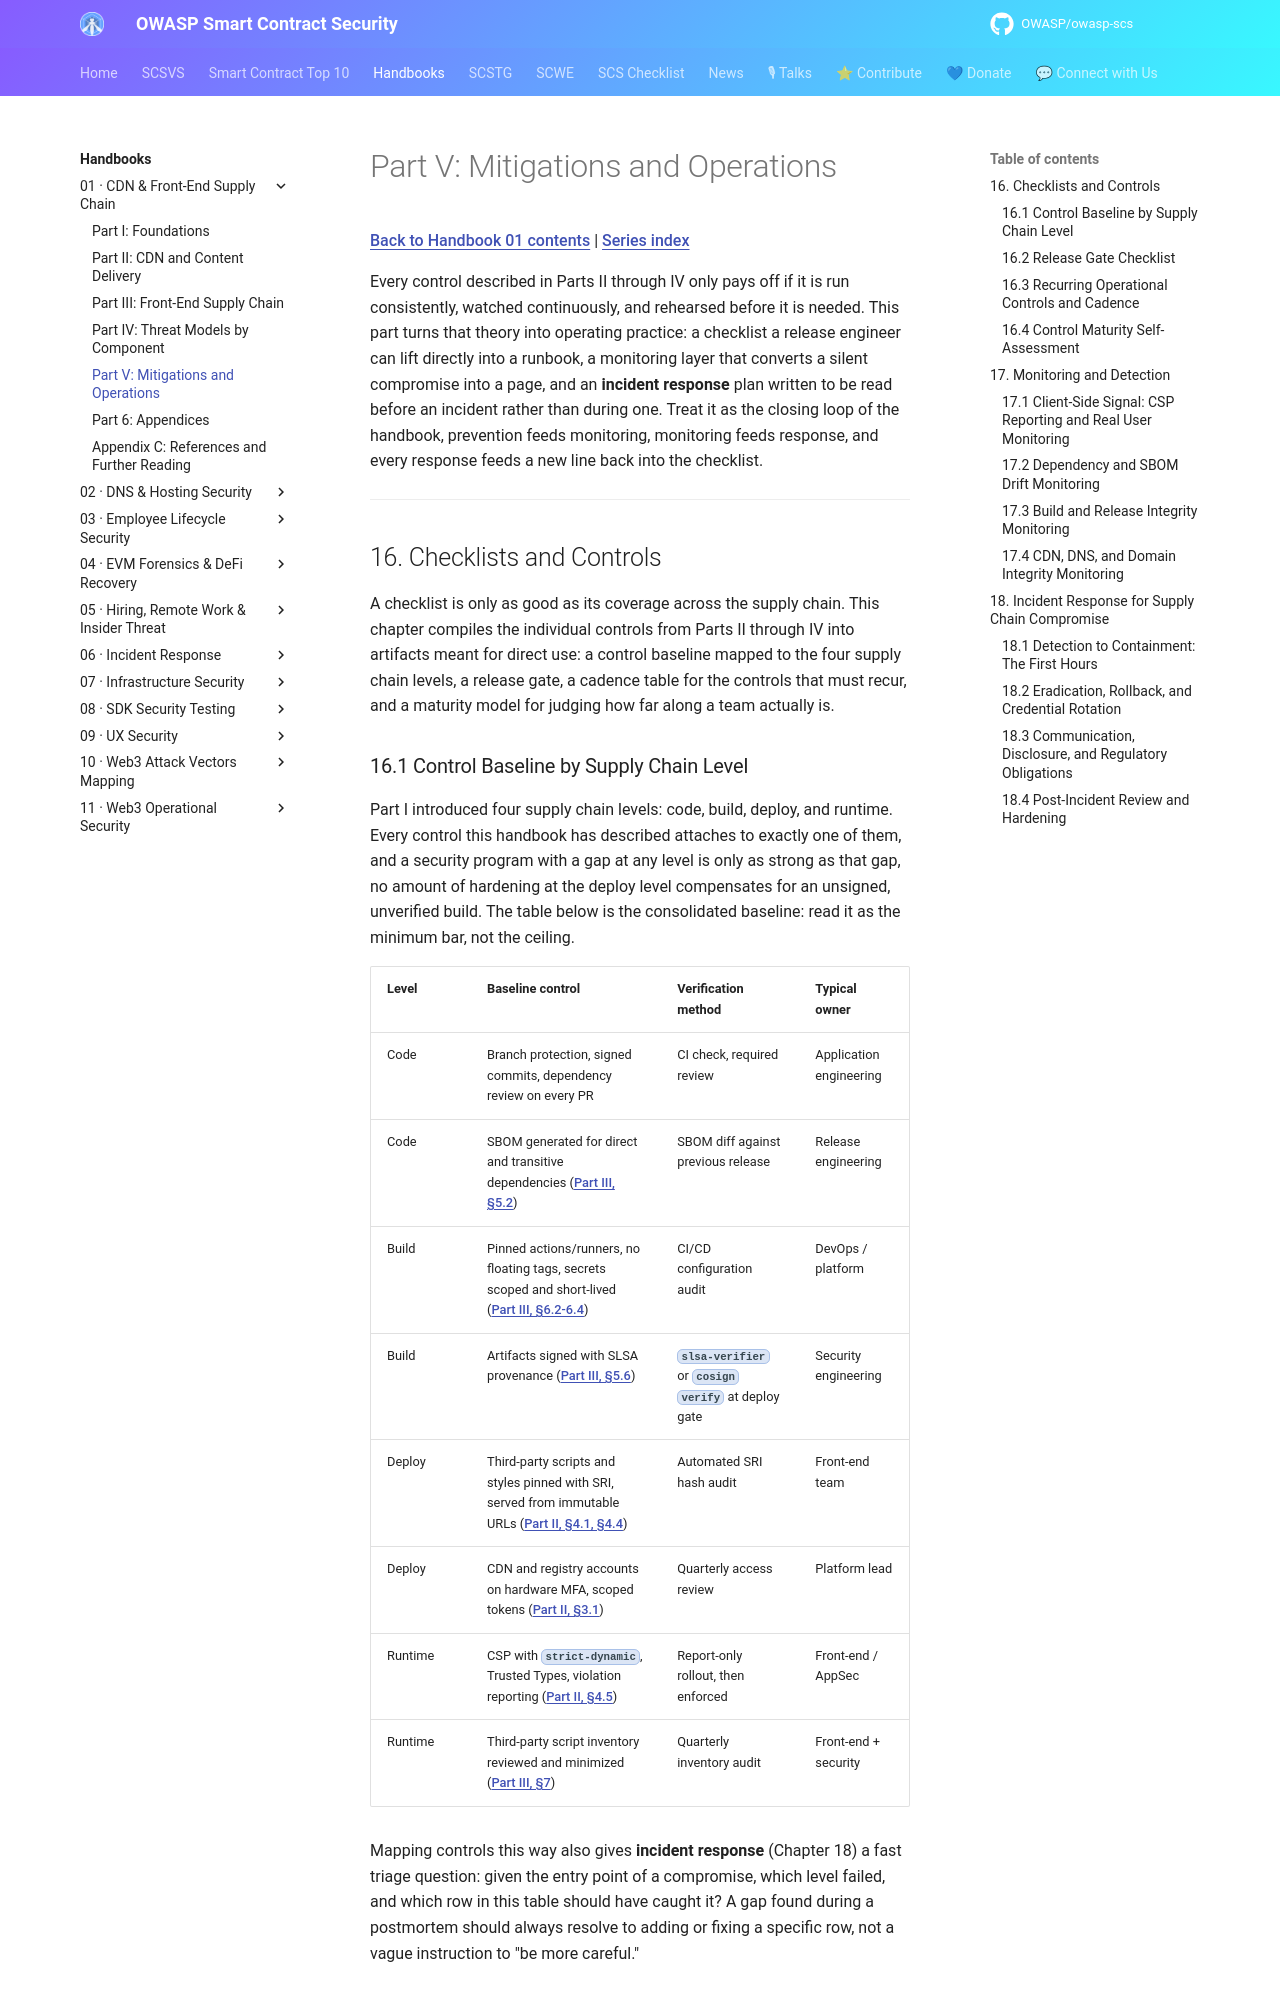

repository: OWASP/owasp-scs · page: handbooks/01-frontend-cdn-supply-chain/part5-mitigations-and-operations/index.html · generator: mkdocs

# Part V: Mitigations and Operations

[Back to Handbook 01 contents](index.md) | [Series index](../index.md)

Every control described in Parts II through IV only pays off if it is run consistently, watched continuously, and rehearsed before it is needed. This part turns that theory into operating practice: a checklist a release engineer can lift directly into a runbook, a monitoring layer that converts a silent compromise into a page, and an **incident response** plan written to be read before an incident rather than during one. Treat it as the closing loop of the handbook, prevention feeds monitoring, monitoring feeds response, and every response feeds a new line back into the checklist.

---

## 16. Checklists and Controls

A checklist is only as good as its coverage across the supply chain. This chapter compiles the individual controls from Parts II through IV into artifacts meant for direct use: a control baseline mapped to the four supply chain levels, a release gate, a cadence table for the controls that must recur, and a maturity model for judging how far along a team actually is.

### 16.1 Control Baseline by Supply Chain Level

Part I introduced four supply chain levels: code, build, deploy, and runtime. Every control this handbook has described attaches to exactly one of them, and a security program with a gap at any level is only as strong as that gap, no amount of hardening at the deploy level compensates for an unsigned, unverified build. The table below is the consolidated baseline: read it as the minimum bar, not the ceiling.

| Level | Baseline control | Verification method | Typical owner |
|-------|------------------|---------------------|----------------|
| Code | Branch protection, signed commits, dependency review on every PR | CI check, required review | Application engineering |
| Code | SBOM generated for direct and transitive dependencies ([Part III, §5.2](part3-frontend-supply-chain.md)) | SBOM diff against previous release | Release engineering |
| Build | Pinned actions/runners, no floating tags, secrets scoped and short-lived ([Part III, §6.2-6.4](part3-frontend-supply-chain.md)) | CI/CD configuration audit | DevOps / platform |
| Build | Artifacts signed with SLSA provenance ([Part III, §5.6](part3-frontend-supply-chain.md)) | `slsa-verifier` or `cosign verify` at deploy gate | Security engineering |
| Deploy | Third-party scripts and styles pinned with SRI, served from immutable URLs ([Part II, §4.1, §4.4](part2-cdn-content-delivery.md)) | Automated SRI hash audit | Front-end team |
| Deploy | CDN and registry accounts on hardware MFA, scoped tokens ([Part II, §3.1](part2-cdn-content-delivery.md)) | Quarterly access review | Platform lead |
| Runtime | CSP with `strict-dynamic`, Trusted Types, violation reporting ([Part II, §4.5](part2-cdn-content-delivery.md)) | Report-only rollout, then enforced | Front-end / AppSec |
| Runtime | Third-party script inventory reviewed and minimized ([Part III, §7](part3-frontend-supply-chain.md)) | Quarterly inventory audit | Front-end + security |

Mapping controls this way also gives **incident response** (Chapter 18) a fast triage question: given the entry point of a compromise, which level failed, and which row in this table should have caught it? A gap found during a postmortem should always resolve to adding or fixing a specific row, not a vague instruction to "be more careful."
